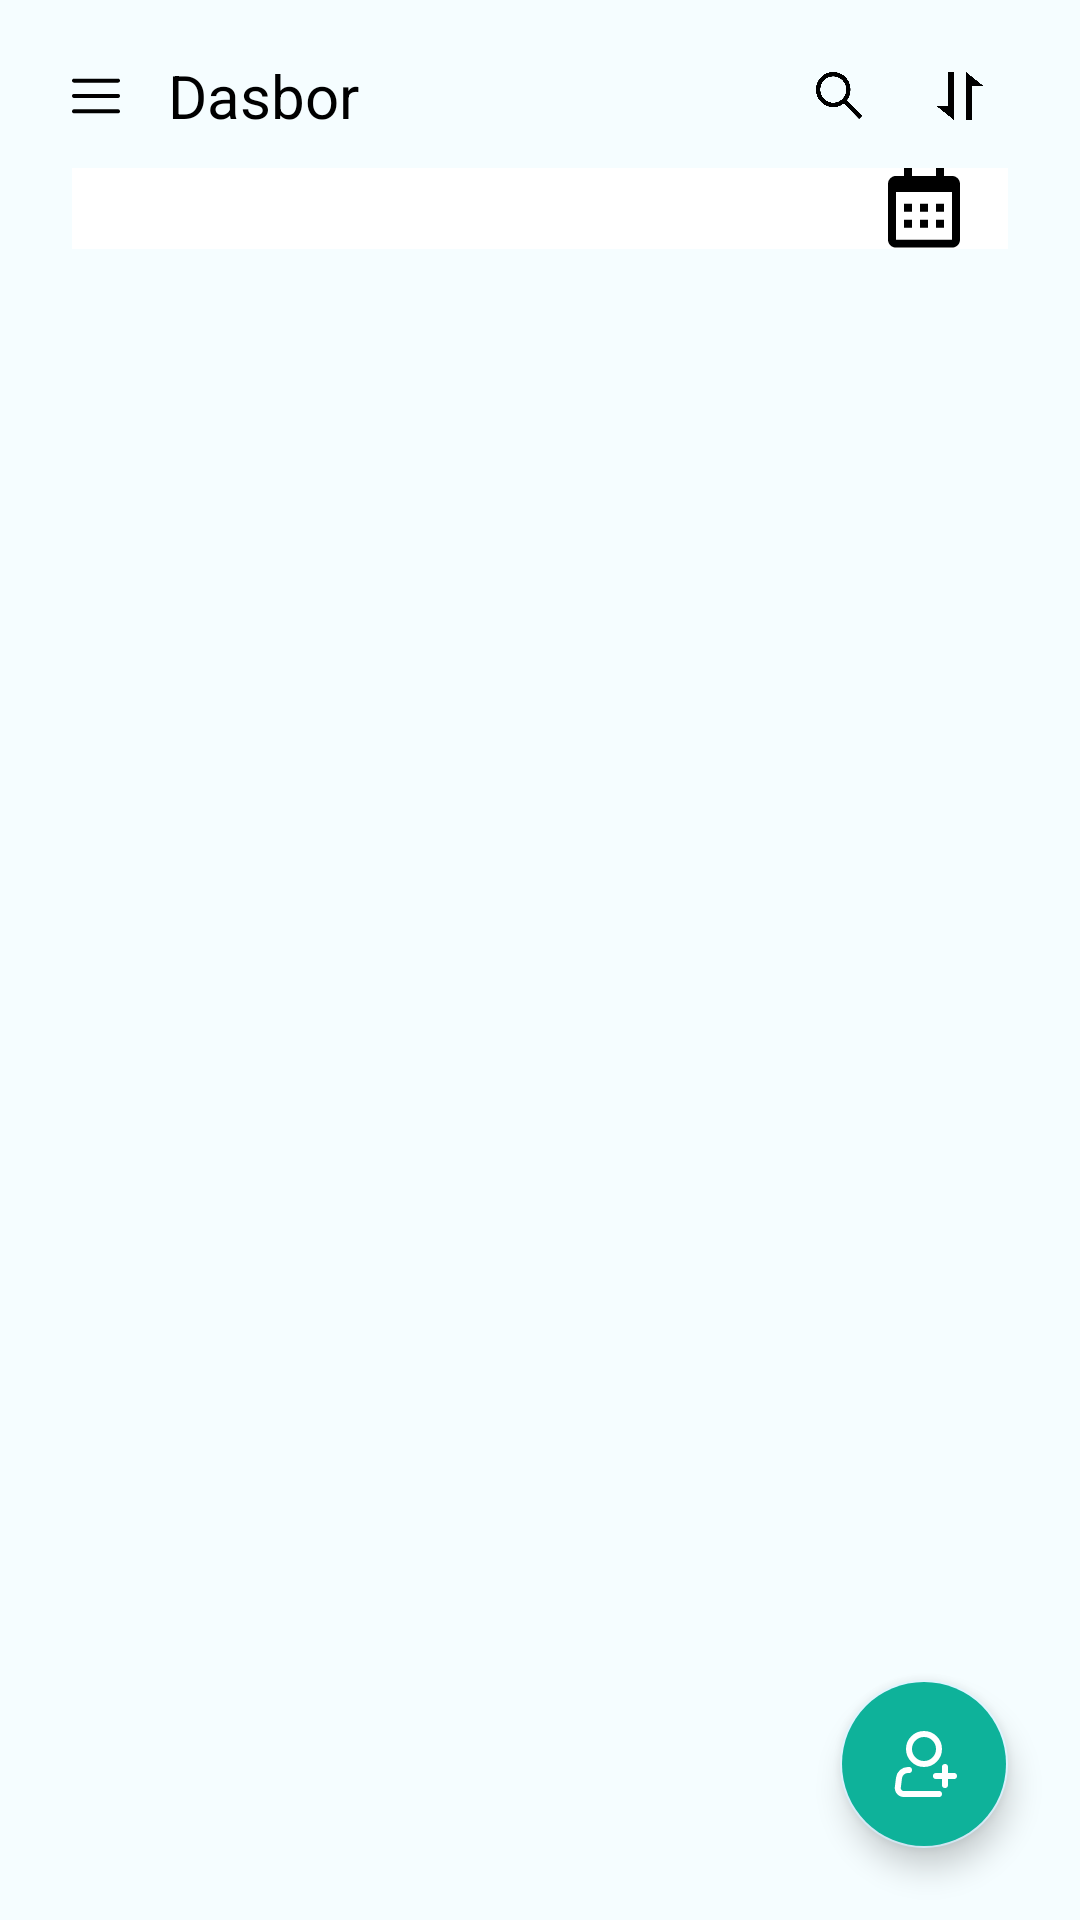

Reconstruct the res/layout file that produces this screen, plus the resources it refers to.
<!-- AndroidManifest.xml: activity theme Theme.DirecApps -->
<!-- res/layout/activity_home.xml -->
<?xml version="1.0" encoding="utf-8"?>
<androidx.drawerlayout.widget.DrawerLayout xmlns:android="http://schemas.android.com/apk/res/android"
    xmlns:app="http://schemas.android.com/apk/res-auto"
    xmlns:tools="http://schemas.android.com/tools"
    android:id="@+id/my_drawer_layout"
    android:layout_width="match_parent"
    android:layout_height="match_parent"
    android:background="@color/direc_blue_light_background"
    tools:context=".ui.home.HomeActivity">
    <androidx.coordinatorlayout.widget.CoordinatorLayout
        android:layout_width="match_parent"
        android:layout_height="match_parent">
        <com.google.android.material.appbar.AppBarLayout
            android:id="@+id/rl_action_bar"
            android:layout_width="match_parent"
            android:layout_height="wrap_content"
            android:background="@color/direc_blue_light_background"
            app:liftOnScroll="true">
            <RelativeLayout
                android:layout_width="match_parent"
                android:layout_height="wrap_content"
                android:layout_marginHorizontal="24dp"
                android:layout_marginTop="16dp">
                <ImageButton
                    android:id="@+id/btn_hamburger"
                    android:layout_width="wrap_content"
                    android:layout_height="wrap_content"
                    android:layout_centerVertical="true"
                    android:background="@android:color/transparent"
                    android:src="@drawable/ic_menu_black" />

                <TextView
                    android:id="@+id/tv_dashboard"
                    style="@style/TextActionBarTitle"
                    android:layout_width="wrap_content"
                    android:layout_height="wrap_content"
                    android:layout_centerVertical="true"
                    android:layout_marginHorizontal="16dp"
                    android:layout_toStartOf="@id/ib_search"
                    android:layout_toEndOf="@id/btn_hamburger"
                    android:text="@string/dashboard" />
                <ImageButton
                    android:id="@+id/ib_search"
                    android:layout_width="wrap_content"
                    android:layout_height="wrap_content"
                    android:layout_centerVertical="true"
                    android:layout_marginEnd="8dp"
                    android:layout_toStartOf="@+id/ib_filter"
                    android:background="@android:color/transparent"
                    android:contentDescription="@string/search"
                    android:padding="8dp"
                    android:src="@drawable/search_icon_small" />
                <ImageButton
                    android:id="@+id/ib_filter"
                    style="@style/IconActionBar"
                    android:layout_width="wrap_content"
                    android:layout_height="wrap_content"
                    android:layout_alignParentEnd="true"
                    android:layout_centerVertical="true"
                    android:background="@android:color/transparent"
                    android:contentDescription="@string/filter"
                    android:padding="8dp"
                    android:src="@drawable/filter_icon_small" />
            </RelativeLayout>

            <RelativeLayout
                android:id="@+id/relativeLayout"
                android:layout_width="match_parent"
                android:layout_height="wrap_content"
                android:layout_marginHorizontal="24dp"
                android:layout_marginTop="8dp"
                android:layout_marginBottom="8dp"
                android:background="@color/white"
                android:visibility="visible">

                <androidx.recyclerview.widget.RecyclerView
                    android:id="@+id/rv_date"
                    android:layout_width="wrap_content"
                    android:layout_height="wrap_content"
                    android:layout_alignParentStart="true"
                    android:layout_centerVertical="true"
                    android:layout_toStartOf="@id/ib_calendar"
                    android:orientation="horizontal"
                    app:layoutManager="androidx.recyclerview.widget.LinearLayoutManager"
                    tools:listitem="@layout/item_date" />
                <ImageButton
                    android:id="@+id/ib_calendar"
                    android:layout_width="wrap_content"
                    android:layout_height="wrap_content"
                    android:layout_alignParentEnd="true"
                    android:layout_centerVertical="true"
                    android:background="@android:color/transparent"
                    android:contentDescription="@string/kalender"
                    android:paddingHorizontal="16dp"
                    android:scaleType="fitCenter"
                    android:src="@drawable/ic_calendar" />
            </RelativeLayout>
        </com.google.android.material.appbar.AppBarLayout>
        <androidx.fragment.app.FragmentContainerView
            android:id="@+id/fragment_home"
            android:layout_width="match_parent"
            android:layout_height="match_parent"
            app:layout_behavior="com.google.android.material.appbar.AppBarLayout$ScrollingViewBehavior" />

        <com.google.android.material.floatingactionbutton.FloatingActionButton
            android:id="@+id/floating_action_button"
            style="@style/Widget.MaterialComponents.FloatingActionButton"
            android:layout_width="wrap_content"
            android:layout_height="wrap_content"
            android:layout_alignParentEnd="true"
            android:layout_alignParentBottom="true"
            android:layout_gravity="bottom|end"
            android:layout_marginStart="24dp"
            android:layout_marginTop="24dp"
            android:layout_marginEnd="24dp"
            android:layout_marginBottom="24dp"
            android:backgroundTint="@color/direc_green_dark"
            android:contentDescription="@string/add_pasien"
            android:src="@drawable/ic_icons_person_add_24"
            app:fabSize="normal"
            app:tint="@null" />
    </androidx.coordinatorlayout.widget.CoordinatorLayout>

    <com.google.android.material.navigation.NavigationView
        android:id="@+id/nav_view"
        android:layout_width="wrap_content"
        android:layout_height="match_parent"
        android:layout_gravity="start"
        android:background="@color/direc_blue_light_background">
        <androidx.constraintlayout.widget.ConstraintLayout
            android:layout_width="match_parent"
            android:layout_height="match_parent"
            android:background="@color/direc_blue_light_background"
            android:orientation="vertical">
            <ImageView
                android:id="@+id/logo"
                android:layout_width="0dp"
                android:layout_height="36dp"
                android:layout_marginStart="16dp"
                android:layout_marginTop="16dp"
                android:layout_marginEnd="16dp"
                android:scaleType="fitStart"
                android:src="@drawable/direc_logo_wide"
                app:layout_constraintEnd_toEndOf="parent"
                app:layout_constraintHorizontal_bias="0.0"
                app:layout_constraintStart_toStartOf="parent"
                app:layout_constraintTop_toTopOf="parent"
                tools:ignore="ContentDescription" />
            <View
                android:id="@+id/line"
                android:layout_width="match_parent"
                android:layout_height="0.5dp"
                android:layout_marginTop="16dp"
                android:background="@color/direc_grey"
                app:layout_constraintTop_toBottomOf="@id/logo" />

            <androidx.appcompat.widget.AppCompatButton
                android:id="@+id/lapor_error"
                android:layout_width="match_parent"
                android:layout_height="wrap_content"
                android:background="?attr/selectableItemBackground"
                android:clickable="true"
                android:drawableStart="@drawable/ic_baseline_bug_report_24"
                android:drawablePadding="16dp"
                android:focusable="true"
                android:fontFamily="@font/lato_bold"
                android:paddingHorizontal="16dp"
                android:text="@string/lapor_error"
                android:textAlignment="textStart"
                android:textAllCaps="false"
                android:textColor="@color/direc_grey"
                app:layout_constraintTop_toBottomOf="@+id/line" />

            <androidx.appcompat.widget.AppCompatButton
                android:id="@+id/btn_logout"
                android:layout_width="match_parent"
                android:layout_height="wrap_content"
                android:background="?attr/selectableItemBackground"
                android:clickable="true"
                android:drawableStart="@drawable/ic_logout_black"
                android:drawablePadding="16dp"
                android:focusable="true"
                android:fontFamily="@font/lato_bold"
                android:paddingHorizontal="16dp"
                android:text="@string/log_out"
                android:textAlignment="textStart"
                android:textAllCaps="false"
                android:textColor="@color/direc_grey"
                app:layout_constraintBottom_toBottomOf="parent"
                app:layout_constraintStart_toStartOf="parent" />
        </androidx.constraintlayout.widget.ConstraintLayout>
    </com.google.android.material.navigation.NavigationView>
</androidx.drawerlayout.widget.DrawerLayout>
<!-- res/layout/item_date.xml (included above) -->
<?xml version="1.0" encoding="utf-8"?>
<LinearLayout xmlns:android="http://schemas.android.com/apk/res/android"
    android:id="@+id/ll_background"
    android:layout_width="wrap_content"
    android:layout_height="wrap_content"
    android:background="@drawable/rectangle_box_datepick"
    android:clickable="true"
    android:focusable="true"
    android:gravity="center_horizontal"
    android:orientation="vertical"
    android:paddingHorizontal="8dp"
    android:paddingVertical="12dp">

    <TextView
        android:id="@+id/tv_hari"
        android:layout_width="wrap_content"
        android:layout_height="wrap_content"
        android:text="@string/hari"
        android:textColor="@color/direc_grey"
        android:textSize="12sp" />

    <TextView
        android:id="@+id/tv_tanggal"
        android:layout_width="wrap_content"
        android:layout_height="wrap_content"
        android:text="@string/tanggal"
        android:textColor="@color/black"
        android:textSize="20sp"
        android:textStyle="bold" />
</LinearLayout>
<!-- resources referenced by this layout -->
<resources>
  <color name="black">#FF000000</color>
  <color name="direc_blue_light_background">#F5FDFF</color>
  <color name="direc_green_dark">#0EB29A</color>
  <color name="direc_grey">#8C999A</color>
  <color name="white">#FFFFFFFF</color>
  <!-- drawable filter_icon_small (drawable-v24) -->
  <?xml version="1.0" encoding="utf-8"?>
  <layer-list xmlns:tools="http://schemas.android.com/tools"
      xmlns:android="http://schemas.android.com/apk/res/android">
      <item
          android:drawable="@drawable/filter_icon"
          android:width="16dp"
          android:height="16dp"
          tools:ignore="UnusedAttribute" />
  </layer-list>
  <!-- drawable ic_baseline_bug_report_24 (drawable) -->
  <vector xmlns:android="http://schemas.android.com/apk/res/android"
      android:width="20dp"
      android:height="20dp"
      android:tint="@color/direc_grey"
      android:viewportWidth="24"
      android:viewportHeight="24">
      <path
          android:fillColor="@android:color/white"
          android:pathData="M20,8h-2.81c-0.45,-0.78 -1.07,-1.45 -1.82,-1.96L17,4.41 15.59,3l-2.17,2.17C12.96,5.06 12.49,5 12,5c-0.49,0 -0.96,0.06 -1.41,0.17L8.41,3 7,4.41l1.62,1.63C7.88,6.55 7.26,7.22 6.81,8L4,8v2h2.09c-0.05,0.33 -0.09,0.66 -0.09,1v1L4,12v2h2v1c0,0.34 0.04,0.67 0.09,1L4,16v2h2.81c1.04,1.79 2.97,3 5.19,3s4.15,-1.21 5.19,-3L20,18v-2h-2.09c0.05,-0.33 0.09,-0.66 0.09,-1v-1h2v-2h-2v-1c0,-0.34 -0.04,-0.67 -0.09,-1L20,10L20,8zM14,16h-4v-2h4v2zM14,12h-4v-2h4v2z" />
  </vector>
  <!-- drawable rectangle_box_datepick (drawable) -->
  <?xml version="1.0" encoding="utf-8"?>
  <selector xmlns:android="http://schemas.android.com/apk/res/android">
      <item android:state_enabled="true" android:state_focused="true">
          <shape>
              <solid android:color="#11D0B3" />
          </shape>
      </item>
  
      <item android:state_enabled="true">
          <shape>
              <solid android:color="#FFFFFF" />
  
          </shape>
      </item>
  </selector>
  <!-- drawable search_icon_small (drawable) -->
  <?xml version="1.0" encoding="utf-8"?>
  <layer-list xmlns:tools="http://schemas.android.com/tools"
      xmlns:android="http://schemas.android.com/apk/res/android">
      <item
          android:drawable="@drawable/search_icon"
          android:width="16dp"
          android:height="16dp"
          tools:ignore="UnusedAttribute" />
  </layer-list>
  <string name="add_pasien">Tambah Pasien</string>
  <string name="dashboard">Dasbor</string>
  <string name="filter">Filter</string>
  <string name="hari">Hari</string>
  <string name="kalender">Kalender</string>
  <string name="lapor_error">Lapor Error</string>
  <string name="log_out">Keluar</string>
  <string name="search">Cari</string>
  <string name="tanggal">Tanggal</string>
  <style name="IconActionBar">
          <item name="android:layout_width">12dp</item>
          <item name="android:layout_height">12dp</item>
      </style>
  <style name="TextActionBarTitle">
          <item name="android:layout_width">wrap_content</item>
          <item name="android:layout_height">wrap_content</item>
          <item name="android:textSize">20sp</item>
          <item name="android:textColor">@color/black</item>
          <item name="fontFamily">@font/lato_bold</item>
      </style>
  <color name="direc_blue_light">#DDF4FF</color>
  <style name="PopupMenu" parent="ThemeOverlay.AppCompat.Dark">
          <item name="android:popupBackground">@drawable/rounded_box_white_menu</item>
      </style>
  <style name="PopupMenu.TextStyle" parent="@android:style/TextAppearance.Widget.IconMenu.Item">
          <item name="android:textColor">@color/black</item>
      </style>
  <!-- drawable rounded_box_white_menu (drawable) -->
  <?xml version="1.0" encoding="utf-8"?>
  <shape xmlns:android="http://schemas.android.com/apk/res/android">
      <solid android:color="@color/white" />
      <corners android:radius="6dp" />
      <stroke
          android:width="0.5dp"
          android:color="#C4C4C4" />
  </shape>
</resources>
